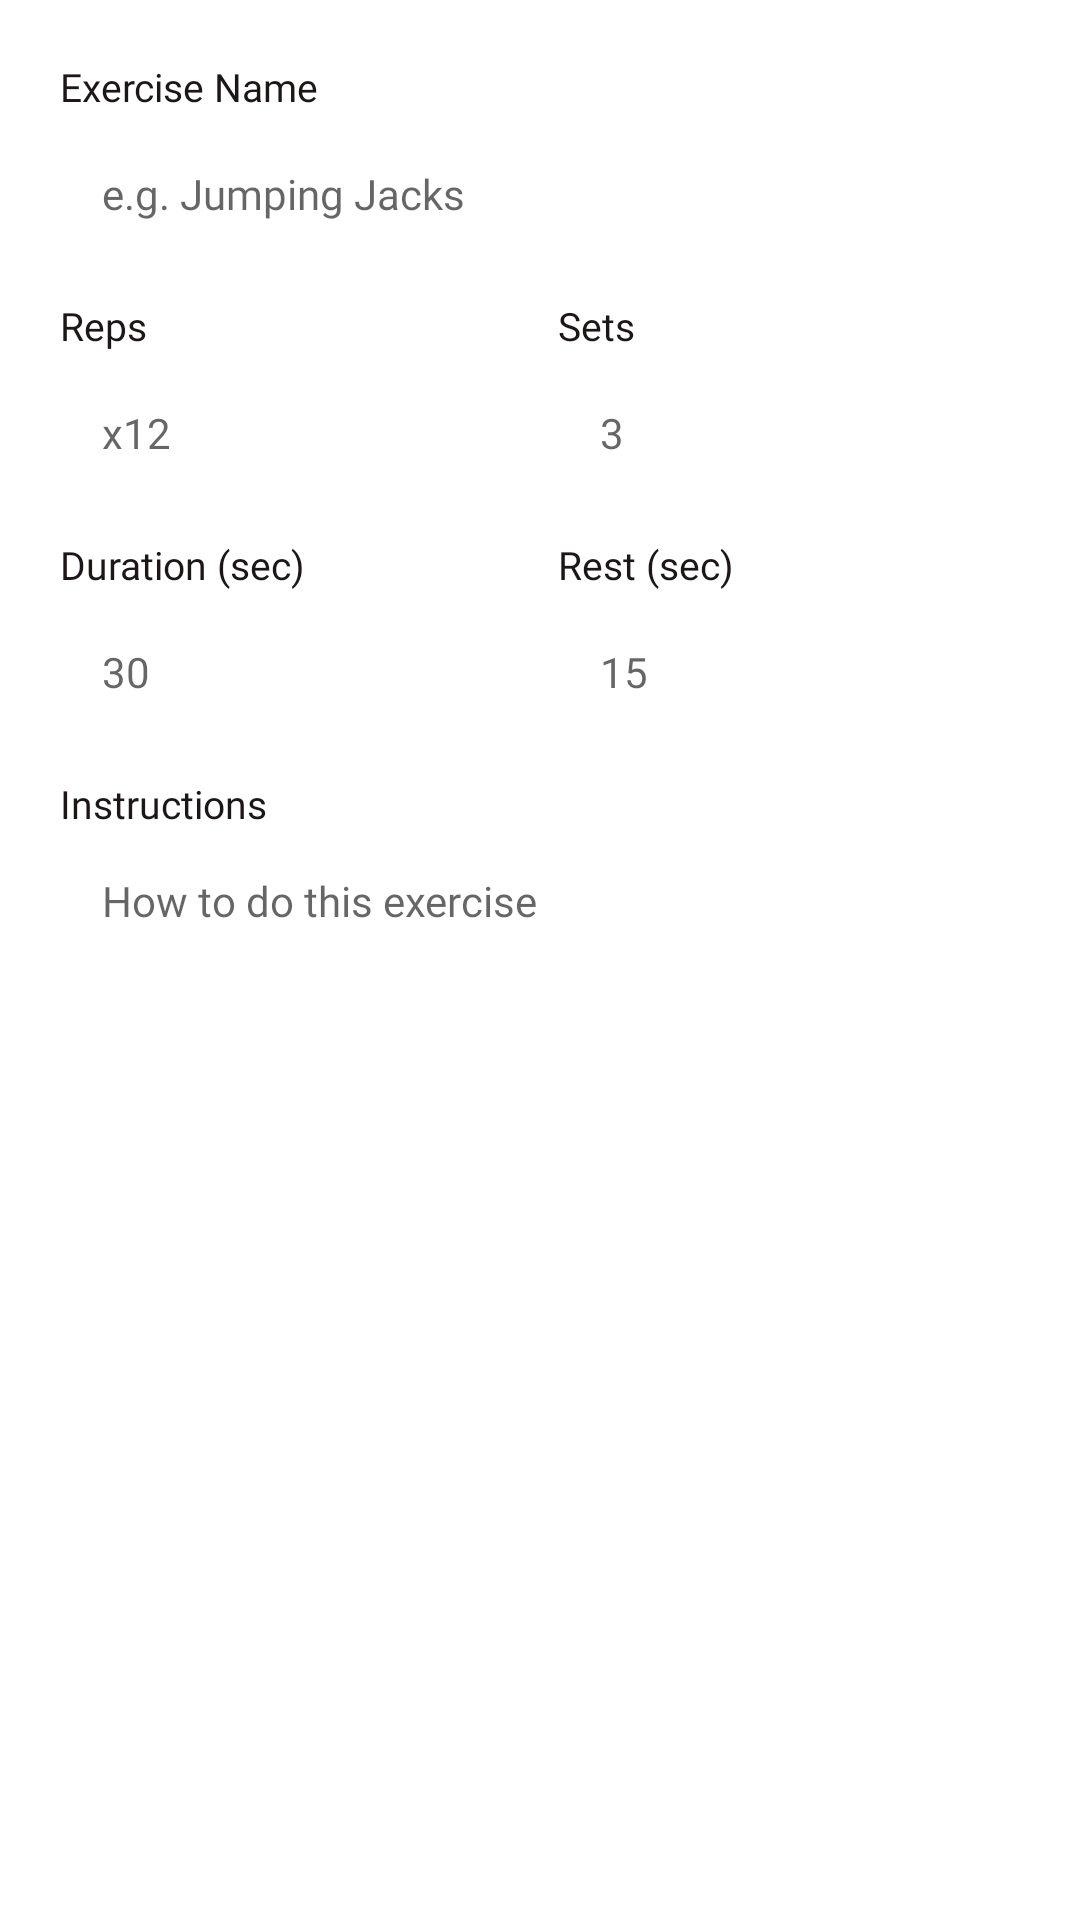

Layout XML and referenced resources for this Android screen:
<!-- AndroidManifest.xml: application theme Theme.FitAI -->
<!-- res/layout/dialog_add_exercise.xml -->
<?xml version="1.0" encoding="utf-8"?>
<ScrollView xmlns:android="http://schemas.android.com/apk/res/android"
    android:layout_width="match_parent"
    android:layout_height="wrap_content">

    <LinearLayout
        android:layout_width="match_parent"
        android:layout_height="wrap_content"
        android:orientation="vertical"
        android:padding="20dp">

        
        <TextView
            android:layout_width="wrap_content"
            android:layout_height="wrap_content"
            android:text="Exercise Name"
            android:textSize="13sp"
            android:textColor="#1D1617"
            android:fontFamily="@font/poppins_medium"
            android:layout_marginBottom="4dp" />

        <EditText
            android:id="@+id/etExName"
            android:layout_width="match_parent"
            android:layout_height="46dp"
            android:background="@drawable/bg_input"
            android:hint="e.g. Jumping Jacks"
            android:textSize="14sp"
            android:paddingStart="14dp"
            android:paddingEnd="14dp"
            android:fontFamily="@font/poppins_regular"
            android:inputType="text"
            android:layout_marginBottom="12dp" />

        
        <LinearLayout
            android:layout_width="match_parent"
            android:layout_height="wrap_content"
            android:orientation="horizontal"
            android:layout_marginBottom="12dp">

            <LinearLayout
                android:layout_width="0dp"
                android:layout_height="wrap_content"
                android:layout_weight="1"
                android:orientation="vertical"
                android:layout_marginEnd="6dp">

                <TextView
                    android:layout_width="wrap_content"
                    android:layout_height="wrap_content"
                    android:text="Reps"
                    android:textSize="13sp"
                    android:textColor="#1D1617"
                    android:fontFamily="@font/poppins_medium"
                    android:layout_marginBottom="4dp" />

                <EditText
                    android:id="@+id/etExReps"
                    android:layout_width="match_parent"
                    android:layout_height="46dp"
                    android:background="@drawable/bg_input"
                    android:hint="x12"
                    android:textSize="14sp"
                    android:paddingStart="14dp"
                    android:paddingEnd="14dp"
                    android:fontFamily="@font/poppins_regular"
                    android:inputType="text" />
            </LinearLayout>

            <LinearLayout
                android:layout_width="0dp"
                android:layout_height="wrap_content"
                android:layout_weight="1"
                android:orientation="vertical"
                android:layout_marginStart="6dp">

                <TextView
                    android:layout_width="wrap_content"
                    android:layout_height="wrap_content"
                    android:text="Sets"
                    android:textSize="13sp"
                    android:textColor="#1D1617"
                    android:fontFamily="@font/poppins_medium"
                    android:layout_marginBottom="4dp" />

                <EditText
                    android:id="@+id/etExSets"
                    android:layout_width="match_parent"
                    android:layout_height="46dp"
                    android:background="@drawable/bg_input"
                    android:hint="3"
                    android:textSize="14sp"
                    android:paddingStart="14dp"
                    android:paddingEnd="14dp"
                    android:fontFamily="@font/poppins_regular"
                    android:inputType="number" />
            </LinearLayout>
        </LinearLayout>

        
        <LinearLayout
            android:layout_width="match_parent"
            android:layout_height="wrap_content"
            android:orientation="horizontal"
            android:layout_marginBottom="12dp">

            <LinearLayout
                android:layout_width="0dp"
                android:layout_height="wrap_content"
                android:layout_weight="1"
                android:orientation="vertical"
                android:layout_marginEnd="6dp">

                <TextView
                    android:layout_width="wrap_content"
                    android:layout_height="wrap_content"
                    android:text="Duration (sec)"
                    android:textSize="13sp"
                    android:textColor="#1D1617"
                    android:fontFamily="@font/poppins_medium"
                    android:layout_marginBottom="4dp" />

                <EditText
                    android:id="@+id/etExDuration"
                    android:layout_width="match_parent"
                    android:layout_height="46dp"
                    android:background="@drawable/bg_input"
                    android:hint="30"
                    android:textSize="14sp"
                    android:paddingStart="14dp"
                    android:paddingEnd="14dp"
                    android:fontFamily="@font/poppins_regular"
                    android:inputType="number" />
            </LinearLayout>

            <LinearLayout
                android:layout_width="0dp"
                android:layout_height="wrap_content"
                android:layout_weight="1"
                android:orientation="vertical"
                android:layout_marginStart="6dp">

                <TextView
                    android:layout_width="wrap_content"
                    android:layout_height="wrap_content"
                    android:text="Rest (sec)"
                    android:textSize="13sp"
                    android:textColor="#1D1617"
                    android:fontFamily="@font/poppins_medium"
                    android:layout_marginBottom="4dp" />

                <EditText
                    android:id="@+id/etExRest"
                    android:layout_width="match_parent"
                    android:layout_height="46dp"
                    android:background="@drawable/bg_input"
                    android:hint="15"
                    android:textSize="14sp"
                    android:paddingStart="14dp"
                    android:paddingEnd="14dp"
                    android:fontFamily="@font/poppins_regular"
                    android:inputType="number" />
            </LinearLayout>
        </LinearLayout>

        
        <TextView
            android:layout_width="wrap_content"
            android:layout_height="wrap_content"
            android:text="Instructions"
            android:textSize="13sp"
            android:textColor="#1D1617"
            android:fontFamily="@font/poppins_medium"
            android:layout_marginBottom="4dp" />

        <EditText
            android:id="@+id/etExInstructions"
            android:layout_width="match_parent"
            android:layout_height="70dp"
            android:background="@drawable/bg_input"
            android:hint="How to do this exercise"
            android:textSize="14sp"
            android:paddingStart="14dp"
            android:paddingEnd="14dp"
            android:paddingTop="10dp"
            android:gravity="top|start"
            android:fontFamily="@font/poppins_regular"
            android:inputType="textMultiLine" />

    </LinearLayout>
</ScrollView>
<!-- resources referenced by this layout -->
<resources>
  <style name="Theme.FitAI" parent="Theme.MaterialComponents.Light.NoActionBar">
          <item name="colorPrimary">@color/primary_blue</item>
          <item name="colorPrimaryVariant">@color/primary_light_blue</item>
          <item name="colorOnPrimary">@color/white</item>
          <item name="colorSecondary">@color/primary_purple</item>
          <item name="colorOnSecondary">@color/white</item>
          <item name="colorSurface">@color/background_white</item>
          <item name="android:colorBackground">@color/background_white</item>
          <item name="android:statusBarColor" tools:targetApi="l">@color/background_white</item>
          <item name="android:windowLightStatusBar" tools:targetApi="m">true</item>
      </style>
  <color name="primary_blue">#92A3FD</color>
  <color name="primary_light_blue">#9DCEFF</color>
  <color name="white">#FFFFFFFF</color>
  <color name="primary_purple">#C58BF2</color>
  <color name="background_white">#FFFFFF</color>
</resources>
